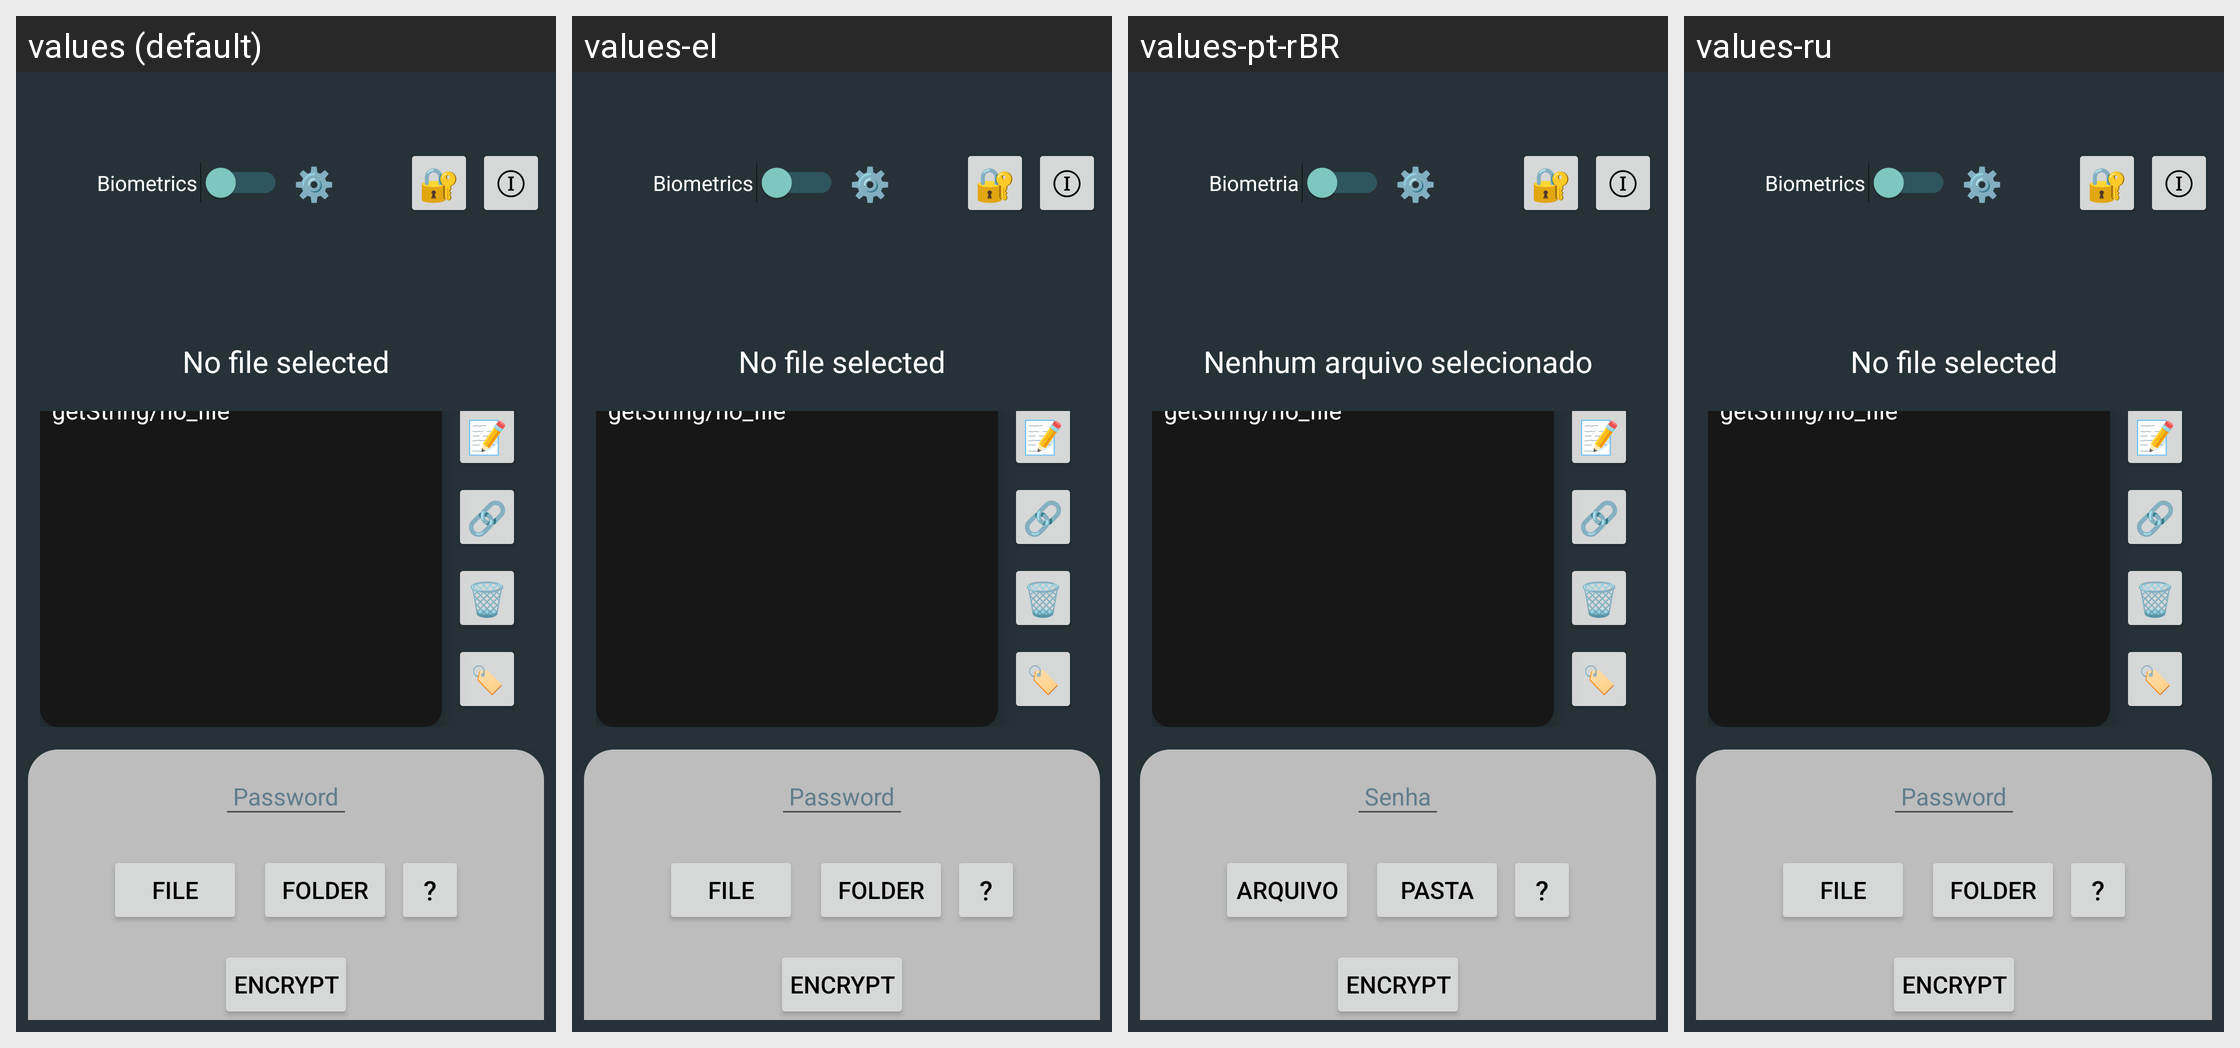

The Android screen above is rendered under several locales of the same app. Produce the string resources it draws, with the default and per-locale values.
Android screen res/layout/main.xml rendered under 4 locales, left to right: values (default), values-el, values-pt-rBR, values-ru. Device: Nexus 5 (rendered at 1080×1920; each locale shown at half size, 540×960, under a caption strip naming it); theme AppTheme.
Other locales in the repository, not shown: values-cs, values-es, values-hi, values-tr, values-zh-rCN.
Strings drawn on this screen, with the default value and each locale's value (text and hints the layout hard-codes, and strings that could not be matched under every locale, appear in the picture but are not listed):

biometric
  values: Biometrics
  values-el: Biometrics  [not translated; the default value is used]
  values-pt-rBR: Biometria
  values-ru: Biometrics  [not translated; the default value is used]

info_crypto
  values: 🔐
  values-el: 🔐  [not translated; the default value is used]
  values-pt-rBR: 🔐
  values-ru: 🔐  [not translated; the default value is used]

info_button
  values: ⓘ
  values-el: ⓘ  [not translated; the default value is used]
  values-pt-rBR: ⓘ
  values-ru: ⓘ  [not translated; the default value is used]

no_file
  values: No file selected
  values-el: No file selected  [not translated; the default value is used]
  values-pt-rBR: Nenhum arquivo selecionado
  values-ru: No file selected  [not translated; the default value is used]

hex_button
  values: 📝
  values-el: 📝  [not translated; the default value is used]
  values-pt-rBR: 📝
  values-ru: 📝  [not translated; the default value is used]

hash_button
  values: 🔗
  values-el: 🔗  [not translated; the default value is used]
  values-pt-rBR: 🔗
  values-ru: 🔗  [not translated; the default value is used]

del_button
  values: 🗑️
  values-el: 🗑️  [not translated; the default value is used]
  values-pt-rBR: 🗑️
  values-ru: 🗑️  [not translated; the default value is used]

meta_button
  values: 🏷️
  values-el: 🏷️  [not translated; the default value is used]
  values-pt-rBR: 🏷️
  values-ru: 🏷️  [not translated; the default value is used]

password_hint
  values: Password
  values-el: Password  [not translated; the default value is used]
  values-pt-rBR: Senha
  values-ru: Password  [not translated; the default value is used]

file
  values: FILE
  values-el: FILE  [not translated; the default value is used]
  values-pt-rBR: ARQUIVO
  values-ru: FILE  [not translated; the default value is used]

folder
  values: FOLDER
  values-el: FOLDER  [not translated; the default value is used]
  values-pt-rBR: PASTA
  values-ru: FOLDER  [not translated; the default value is used]

help_button
  values: ?
  values-el: ?  [not translated; the default value is used]
  values-pt-rBR: ?
  values-ru: ?  [not translated; the default value is used]

encrypt
  values: ENCRYPT
  values-el: ENCRYPT  [not translated; the default value is used]
  values-pt-rBR: ENCRYPT
  values-ru: ENCRYPT  [not translated; the default value is used]
